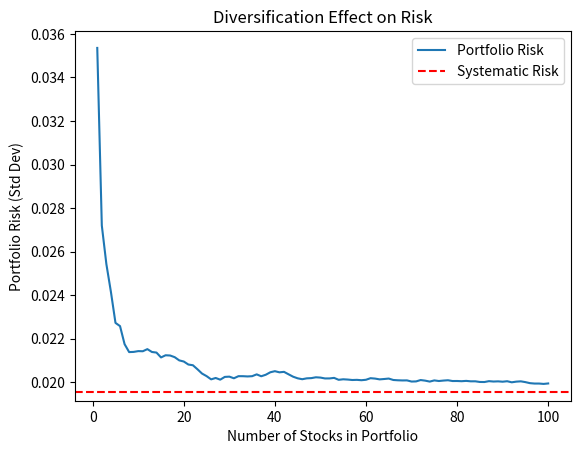

Write Python code to recreate this figure.
import numpy as np
import matplotlib.pyplot as plt

# 模拟股票收益（非系统性风险 + 系统性风险）
np.random.seed(42)
n_assets = 100
n_obs = 1000
market_return = np.random.normal(0, 0.02, n_obs)

# 每只股票收益 = beta * market + 特定风险
betas = np.random.uniform(0.8, 1.2, n_assets)
specific_risk = np.random.normal(0, 0.03, (n_obs, n_assets))
returns = market_return.reshape(-1,1) * betas + specific_risk

portfolio_risks = []
for n in range(1, n_assets+1):
    weights = np.ones(n) / n
    sub_returns = returns[:, :n] @ weights
    portfolio_risks.append(np.std(sub_returns))

plt.plot(range(1, n_assets+1), portfolio_risks, label="Portfolio Risk")
plt.axhline(np.std(market_return), color="red", linestyle="--", label="Systematic Risk")
plt.xlabel("Number of Stocks in Portfolio")
plt.ylabel("Portfolio Risk (Std Dev)")
plt.title("Diversification Effect on Risk")
plt.legend()
plt.show()